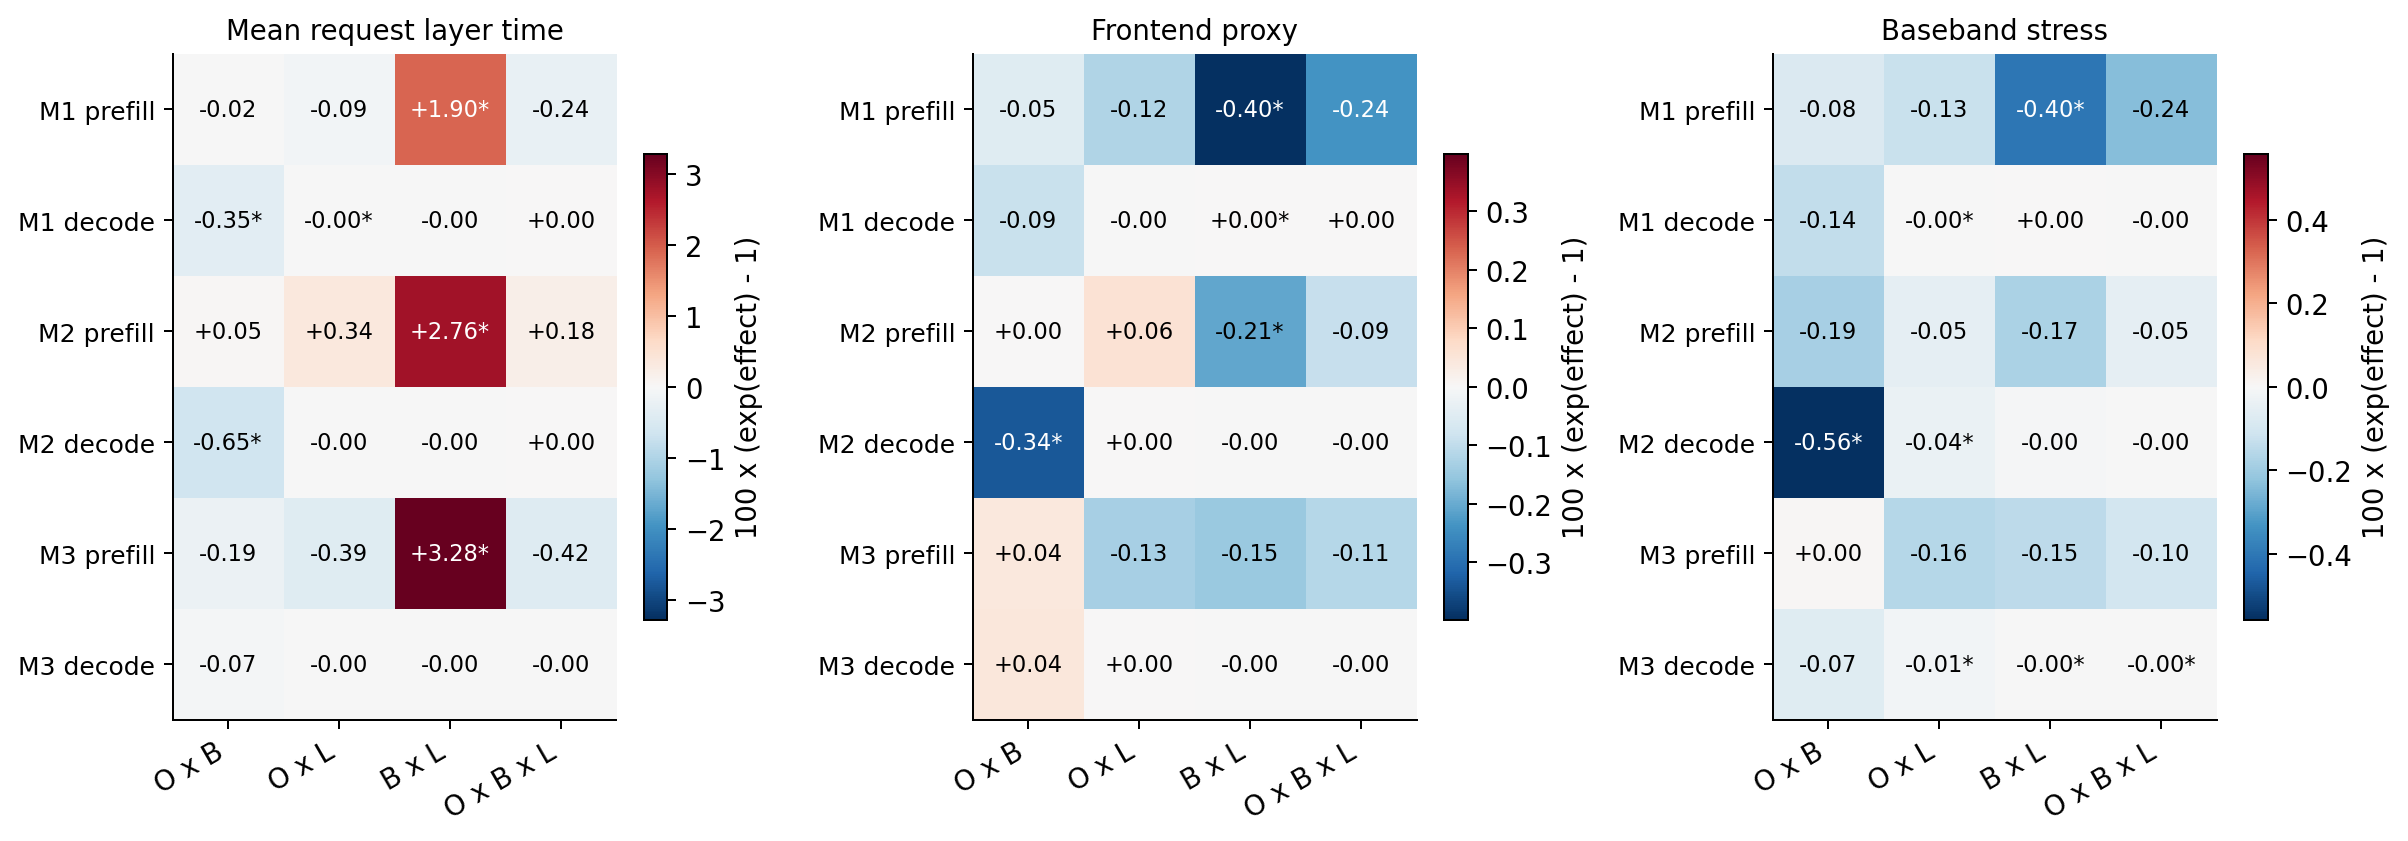

The table this chart was drawn from, first rows:
model, mode, batch, metric, factors, log_factorial_contrast, log_low, log_high, multiplicative_contrast, multiplicative_low, multiplicative_high, paired_seeds, paired_cohorts
M1, decode, 32, mean_request_layer_s, OFDMA*Broadcast, -0.003465, -0.004906, -0.002128, 0.9965, 0.9951, 0.9979, 5, 20
M1, decode, 32, frontend_proxy_uj_token, OFDMA*Broadcast, -0.0008946, -0.002736, 0.001323, 0.9991, 0.9973, 1.001, 5, 20
M1, decode, 32, baseband_stress_uj_token, OFDMA*Broadcast, -0.001354, -0.003191, 0.0008588, 0.9986, 0.9968, 1.001, 5, 20
M1, decode, 32, mean_request_layer_s, OFDMA*LocalCombine, -4.366458358884273e-06, -8.093594691876981e-06, -1.0731995747303996e-06, 1, 1, 1, 5, 20
M1, decode, 32, frontend_proxy_uj_token, OFDMA*LocalCombine, -6.24302297469459e-07, -9.254295822408441e-06, 8.662965413920586e-06, 1, 1, 1, 5, 20
M1, decode, 32, baseband_stress_uj_token, OFDMA*LocalCombine, -3.3409775232196015e-05, -4.227745407308636e-05, -2.3875400794956537e-05, 1, 1, 1, 5, 20
M1, decode, 32, mean_request_layer_s, Broadcast*LocalCombine, -2.0347967883971307e-06, -5.512126998558075e-06, 6.725891468939424e-07, 1, 1, 1, 5, 20
M1, decode, 32, frontend_proxy_uj_token, Broadcast*LocalCombine, 8.12073112693712e-06, 1.4866122584195118e-06, 1.4203583857173852e-05, 1, 1, 1, 5, 20
M1, decode, 32, baseband_stress_uj_token, Broadcast*LocalCombine, 3.782711302247055e-06, -2.728624140298229e-06, 9.978979015988487e-06, 1, 1, 1, 5, 20
M1, decode, 32, mean_request_layer_s, OFDMA*Broadcast*LocalCombine, 8.435502079073842e-07, -2.074465730755869e-06, 3.970127448937876e-06, 1, 1, 1, 5, 20
M1, decode, 32, frontend_proxy_uj_token, OFDMA*Broadcast*LocalCombine, 2.3144231170446616e-07, -8.828075007512313e-06, 8.37193134902575e-06, 1, 1, 1, 5, 20
M1, decode, 32, baseband_stress_uj_token, OFDMA*Broadcast*LocalCombine, -4.116730760006515e-06, -1.305312823746546e-05, 3.9842234060658e-06, 1, 1, 1, 5, 20
M1, prefill, 32, mean_request_layer_s, OFDMA*Broadcast, -0.0002019, -0.006311, 0.006023, 0.9998, 0.9937, 1.006, 5, 20
M1, prefill, 32, frontend_proxy_uj_token, OFDMA*Broadcast, -0.0004892, -0.003779, 0.002583, 0.9995, 0.9962, 1.003, 5, 20
M1, prefill, 32, baseband_stress_uj_token, OFDMA*Broadcast, -0.0007993, -0.004092, 0.0023, 0.9992, 0.9959, 1.002, 5, 20
M1, prefill, 32, mean_request_layer_s, OFDMA*LocalCombine, -0.0008882, -0.008467, 0.006039, 0.9991, 0.9916, 1.006, 5, 20
M1, prefill, 32, frontend_proxy_uj_token, OFDMA*LocalCombine, -0.001185, -0.005257, 0.002843, 0.9988, 0.9948, 1.003, 5, 20
M1, prefill, 32, baseband_stress_uj_token, OFDMA*LocalCombine, -0.001255, -0.00526, 0.002704, 0.9987, 0.9948, 1.003, 5, 20
M1, prefill, 32, mean_request_layer_s, Broadcast*LocalCombine, 0.01883, 0.01383, 0.02375, 1.019, 1.014, 1.024, 5, 20
M1, prefill, 32, frontend_proxy_uj_token, Broadcast*LocalCombine, -0.003992, -0.007805, -0.0008275, 0.996, 0.9922, 0.9992, 5, 20
M1, prefill, 32, baseband_stress_uj_token, Broadcast*LocalCombine, -0.00404, -0.007838, -0.0008569, 0.996, 0.9922, 0.9991, 5, 20
M1, prefill, 32, mean_request_layer_s, OFDMA*Broadcast*LocalCombine, -0.002447, -0.009302, 0.004052, 0.9976, 0.9907, 1.004, 5, 20
M1, prefill, 32, frontend_proxy_uj_token, OFDMA*Broadcast*LocalCombine, -0.002388, -0.005526, 0.0005138, 0.9976, 0.9945, 1.001, 5, 20
M1, prefill, 32, baseband_stress_uj_token, OFDMA*Broadcast*LocalCombine, -0.002389, -0.005529, 0.0005153, 0.9976, 0.9945, 1.001, 5, 20
M2, decode, 32, mean_request_layer_s, OFDMA*Broadcast, -0.006511, -0.007597, -0.005188, 0.9935, 0.9924, 0.9948, 5, 20
M2, decode, 32, frontend_proxy_uj_token, OFDMA*Broadcast, -0.003378, -0.005537, -0.001528, 0.9966, 0.9945, 0.9985, 5, 20
M2, decode, 32, baseband_stress_uj_token, OFDMA*Broadcast, -0.005599, -0.007745, -0.003756, 0.9944, 0.9923, 0.9963, 5, 20
M2, decode, 32, mean_request_layer_s, OFDMA*LocalCombine, -1.313003640479593e-05, -4.852681328634255e-05, 1.8440493449201065e-05, 1, 1, 1, 5, 20
M2, decode, 32, frontend_proxy_uj_token, OFDMA*LocalCombine, 6.002773464922062e-06, -8.144539219754703e-05, 9.101589282758419e-05, 1, 0.9999, 1, 5, 20
M2, decode, 32, baseband_stress_uj_token, OFDMA*LocalCombine, -0.0003731, -0.0004592, -0.0002889, 0.9996, 0.9995, 0.9997, 5, 20
M2, decode, 32, mean_request_layer_s, Broadcast*LocalCombine, -2.5298438568022164e-05, -5.801102571805216e-05, 7.659953981431478e-06, 1, 0.9999, 1, 5, 20
M2, decode, 32, frontend_proxy_uj_token, Broadcast*LocalCombine, -1.8876791626647182e-05, -0.000148, 9.88597654576026e-05, 1, 0.9999, 1, 5, 20
M2, decode, 32, baseband_stress_uj_token, Broadcast*LocalCombine, -4.725551788959184e-05, -0.0001741, 7.04395343997608e-05, 1, 0.9998, 1, 5, 20
M2, decode, 32, mean_request_layer_s, OFDMA*Broadcast*LocalCombine, 1.2338495114505577e-06, -2.816855848483124e-05, 3.127429139243576e-05, 1, 1, 1, 5, 20
M2, decode, 32, frontend_proxy_uj_token, OFDMA*Broadcast*LocalCombine, -8.550927949116383e-07, -7.349508361973757e-05, 8.3447536378115e-05, 1, 0.9999, 1, 5, 20
M2, decode, 32, baseband_stress_uj_token, OFDMA*Broadcast*LocalCombine, -2.8757811182448384e-05, -0.0001018, 5.308213640806986e-05, 1, 0.9999, 1, 5, 20
M2, prefill, 32, mean_request_layer_s, OFDMA*Broadcast, 0.0004663, -0.004191, 0.004827, 1, 0.9958, 1.005, 5, 20
M2, prefill, 32, frontend_proxy_uj_token, OFDMA*Broadcast, 1.6141865764929264e-05, -0.002151, 0.001875, 1, 0.9979, 1.002, 5, 20
M2, prefill, 32, baseband_stress_uj_token, OFDMA*Broadcast, -0.001855, -0.004008, 5.6298596758604075e-05, 0.9981, 0.996, 1, 5, 20
M2, prefill, 32, mean_request_layer_s, OFDMA*LocalCombine, 0.003404, -0.0006828, 0.008729, 1.003, 0.9993, 1.009, 5, 20
M2, prefill, 32, frontend_proxy_uj_token, OFDMA*LocalCombine, 0.0005757, -0.002249, 0.003351, 1.001, 0.9978, 1.003, 5, 20
M2, prefill, 32, baseband_stress_uj_token, OFDMA*LocalCombine, -0.0004928, -0.003338, 0.002278, 0.9995, 0.9967, 1.002, 5, 20
M2, prefill, 32, mean_request_layer_s, Broadcast*LocalCombine, 0.02725, 0.0214, 0.03297, 1.028, 1.022, 1.034, 5, 20
M2, prefill, 32, frontend_proxy_uj_token, Broadcast*LocalCombine, -0.002069, -0.003988, -0.000113, 0.9979, 0.996, 0.9999, 5, 20
M2, prefill, 32, baseband_stress_uj_token, Broadcast*LocalCombine, -0.001751, -0.003657, 0.0001888, 0.9983, 0.9963, 1, 5, 20
M2, prefill, 32, mean_request_layer_s, OFDMA*Broadcast*LocalCombine, 0.001841, -0.003162, 0.007745, 1.002, 0.9968, 1.008, 5, 20
M2, prefill, 32, frontend_proxy_uj_token, OFDMA*Broadcast*LocalCombine, -0.0009188, -0.003364, 0.001562, 0.9991, 0.9966, 1.002, 5, 20
M2, prefill, 32, baseband_stress_uj_token, OFDMA*Broadcast*LocalCombine, -0.000511, -0.002927, 0.001967, 0.9995, 0.9971, 1.002, 5, 20
M3, decode, 32, mean_request_layer_s, OFDMA*Broadcast, -0.0006932, -0.001359, 2.3380333315081522e-05, 0.9993, 0.9986, 1, 5, 20
M3, decode, 32, frontend_proxy_uj_token, OFDMA*Broadcast, 0.000439, -0.001639, 0.001863, 1, 0.9984, 1.002, 5, 20
M3, decode, 32, baseband_stress_uj_token, OFDMA*Broadcast, -0.0006905, -0.002759, 0.0007341, 0.9993, 0.9972, 1.001, 5, 20
M3, decode, 32, mean_request_layer_s, OFDMA*LocalCombine, -2.8888501935053768e-06, -1.11637510677276e-05, 4.28468416473482e-06, 1, 1, 1, 5, 20
M3, decode, 32, frontend_proxy_uj_token, OFDMA*LocalCombine, 5.365759909614631e-06, -7.952840617122397e-06, 1.7572001470433916e-05, 1, 1, 1, 5, 20
M3, decode, 32, baseband_stress_uj_token, OFDMA*LocalCombine, -0.0001347, -0.0001488, -0.0001215, 0.9999, 0.9999, 0.9999, 5, 20
M3, decode, 32, mean_request_layer_s, Broadcast*LocalCombine, -5.848570543420806e-07, -7.913066795206534e-06, 6.9958687007487515e-06, 1, 1, 1, 5, 20
M3, decode, 32, frontend_proxy_uj_token, Broadcast*LocalCombine, -3.900470098017195e-06, -3.287813235161932e-05, 2.2112562909829685e-05, 1, 1, 1, 5, 20
M3, decode, 32, baseband_stress_uj_token, Broadcast*LocalCombine, -2.4822721725964447e-05, -5.2733160255843255e-05, -1.86270467460235e-08, 1, 0.9999, 1, 5, 20
M3, decode, 32, mean_request_layer_s, OFDMA*Broadcast*LocalCombine, -6.188868656664681e-06, -1.2303902139870759e-05, 1.948360258180457e-06, 1, 1, 1, 5, 20
M3, decode, 32, frontend_proxy_uj_token, OFDMA*Broadcast*LocalCombine, -1.519939735405984e-06, -1.4222490588852718e-05, 9.500391417105456e-06, 1, 1, 1, 5, 20
M3, decode, 32, baseband_stress_uj_token, OFDMA*Broadcast*LocalCombine, -2.2436015988086533e-05, -3.467158211190105e-05, -1.1202264102382066e-05, 1, 1, 1, 5, 20
... 12 more rows
